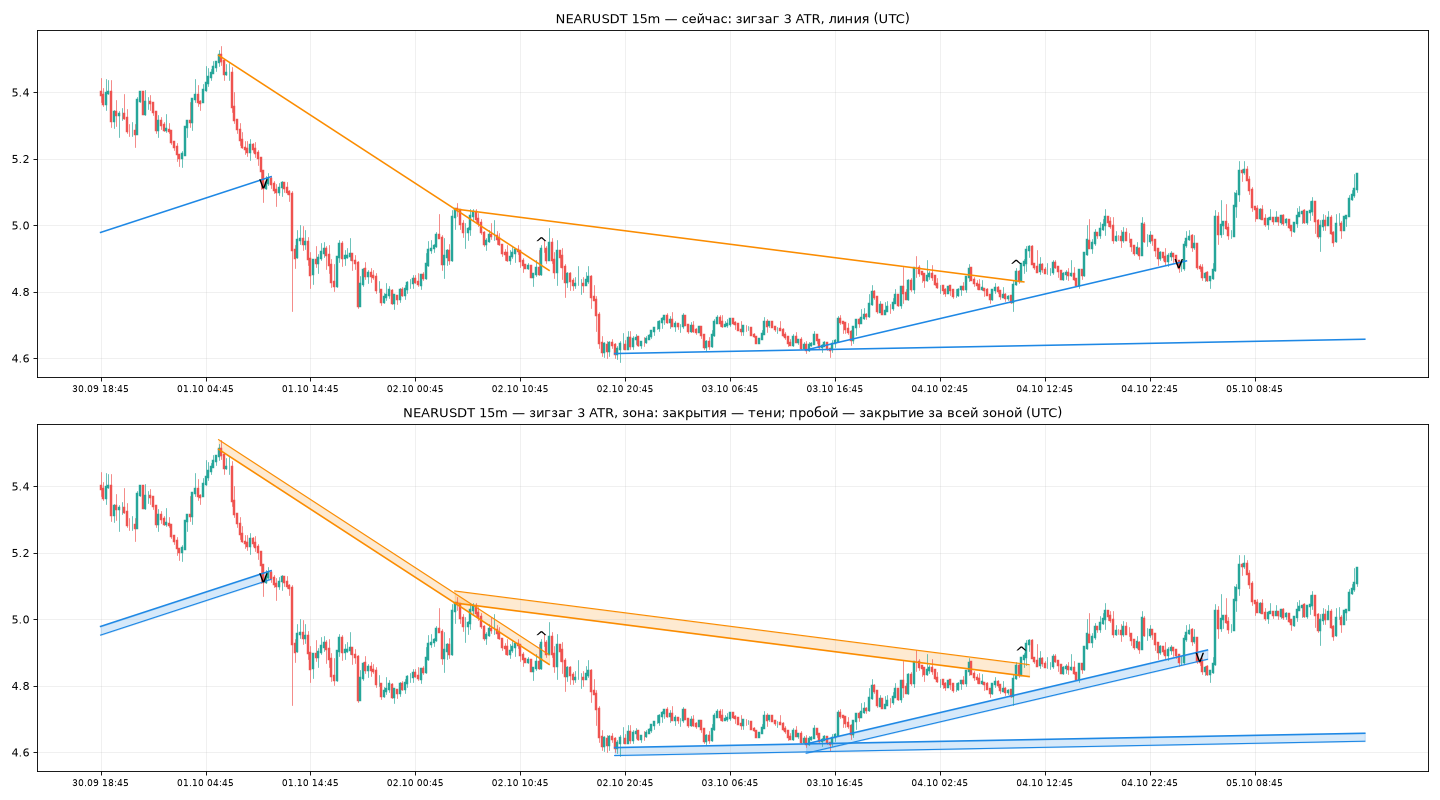

Source data for this figure (header and first rows):
ot, open, high, low, close, volume, taker_buy_volume
2026-09-25 09:00:00+00:00, 4.707, 4.754, 4.697, 4.728, 986284, 493990
2026-09-25 09:15:00+00:00, 4.728, 4.938, 4.723, 4.934, 2317189, 1404889
2026-09-25 09:30:00+00:00, 4.933, 5.013, 4.912, 4.989, 2877693, 1688794
2026-09-25 09:45:00+00:00, 4.99, 5.053, 4.864, 4.914, 1929954, 984493
2026-09-25 10:00:00+00:00, 4.914, 4.962, 4.893, 4.936, 863732, 416952
2026-09-25 10:15:00+00:00, 4.935, 5.013, 4.93, 4.993, 980839, 575231
2026-09-25 10:30:00+00:00, 4.992, 4.999, 4.945, 4.987, 680204, 375138
2026-09-25 10:45:00+00:00, 4.986, 5.0, 4.933, 4.959, 566215, 260314
2026-09-25 11:00:00+00:00, 4.959, 5.056, 4.959, 5.024, 985779, 573443
2026-09-25 11:15:00+00:00, 5.025, 5.045, 4.986, 5.04, 669435, 356880
2026-09-25 11:30:00+00:00, 5.04, 5.061, 4.993, 5.008, 695349, 352047
2026-09-25 11:45:00+00:00, 5.008, 5.03, 4.976, 5.026, 855615, 475724
2026-09-25 12:00:00+00:00, 5.026, 5.09, 5.013, 5.036, 803746, 431558
2026-09-25 12:15:00+00:00, 5.035, 5.056, 4.889, 5.048, 2246291, 962101
2026-09-25 12:30:00+00:00, 5.048, 5.114, 5.026, 5.046, 1352902, 644367
2026-09-25 12:45:00+00:00, 5.045, 5.069, 4.988, 5.053, 621732, 290628
2026-09-25 13:00:00+00:00, 5.054, 5.146, 5.035, 5.094, 947927, 475942
2026-09-25 13:15:00+00:00, 5.095, 5.136, 5.069, 5.081, 593736, 268495
2026-09-25 13:30:00+00:00, 5.08, 5.158, 5.043, 5.107, 910538, 456055
2026-09-25 13:45:00+00:00, 5.107, 5.188, 5.034, 5.173, 1383409, 682351
2026-09-25 14:00:00+00:00, 5.174, 5.183, 5.007, 5.053, 1673841, 716663
2026-09-25 14:15:00+00:00, 5.052, 5.098, 5.009, 5.064, 774704, 356399
2026-09-25 14:30:00+00:00, 5.065, 5.15, 5.043, 5.066, 892708, 453425
2026-09-25 14:45:00+00:00, 5.066, 5.124, 5.009, 5.119, 601602, 247618
2026-09-25 15:00:00+00:00, 5.12, 5.151, 5.079, 5.118, 553261, 297158
2026-09-25 15:15:00+00:00, 5.118, 5.144, 5.079, 5.082, 854063, 433402
2026-09-25 15:30:00+00:00, 5.082, 5.123, 5.049, 5.077, 927150, 434905
2026-09-25 15:45:00+00:00, 5.077, 5.122, 5.034, 5.098, 838124, 369030
2026-09-25 16:00:00+00:00, 5.098, 5.211, 5.092, 5.164, 1525736, 839316
2026-09-25 16:15:00+00:00, 5.164, 5.192, 5.1, 5.168, 636048, 370367
2026-09-25 16:30:00+00:00, 5.169, 5.195, 5.1, 5.125, 547130, 242465
2026-09-25 16:45:00+00:00, 5.125, 5.137, 5.021, 5.033, 683841, 241956
2026-09-25 17:00:00+00:00, 5.033, 5.133, 5.024, 5.081, 470348, 225991
2026-09-25 17:15:00+00:00, 5.08, 5.084, 4.922, 4.924, 709208, 290638
2026-09-25 17:30:00+00:00, 4.924, 5.012, 4.917, 4.991, 540768, 296534
2026-09-25 17:45:00+00:00, 4.99, 5.013, 4.95, 4.981, 352717, 190927
2026-09-25 18:00:00+00:00, 4.981, 4.989, 4.946, 4.964, 176496, 88148
2026-09-25 18:15:00+00:00, 4.963, 5.009, 4.956, 4.97, 304586, 150625
2026-09-25 18:30:00+00:00, 4.969, 5.004, 4.961, 5.004, 130980, 76470
2026-09-25 18:45:00+00:00, 5.004, 5.033, 4.99, 5.022, 210508, 112017
2026-09-25 19:00:00+00:00, 5.022, 5.077, 4.992, 5.072, 272240, 168007
2026-09-25 19:15:00+00:00, 5.073, 5.121, 5.054, 5.112, 324990, 169202
2026-09-25 19:30:00+00:00, 5.112, 5.137, 5.086, 5.1, 314838, 181557
2026-09-25 19:45:00+00:00, 5.1, 5.132, 5.034, 5.036, 462436, 256354
2026-09-25 20:00:00+00:00, 5.036, 5.076, 5.034, 5.059, 285873, 176025
2026-09-25 20:15:00+00:00, 5.058, 5.147, 5.056, 5.112, 237422, 135414
2026-09-25 20:30:00+00:00, 5.113, 5.148, 5.084, 5.12, 225807, 134243
2026-09-25 20:45:00+00:00, 5.121, 5.129, 5.067, 5.072, 173443, 93418
2026-09-25 21:00:00+00:00, 5.072, 5.119, 5.061, 5.084, 222758, 96364
2026-09-25 21:15:00+00:00, 5.084, 5.084, 4.956, 4.985, 452516, 180320
2026-09-25 21:30:00+00:00, 4.985, 5.004, 4.877, 4.897, 592033, 280272
2026-09-25 21:45:00+00:00, 4.896, 4.934, 4.854, 4.928, 434863, 249627
2026-09-25 22:00:00+00:00, 4.928, 4.99, 4.909, 4.973, 306812, 161388
2026-09-25 22:15:00+00:00, 4.973, 4.986, 4.925, 4.94, 279797, 119634
2026-09-25 22:30:00+00:00, 4.94, 4.976, 4.94, 4.963, 218165, 116274
2026-09-25 22:45:00+00:00, 4.963, 4.976, 4.936, 4.963, 211897, 143195
2026-09-25 23:00:00+00:00, 4.963, 4.997, 4.953, 4.976, 223241, 109325
2026-09-25 23:15:00+00:00, 4.976, 4.985, 4.948, 4.965, 125206, 66670
2026-09-25 23:30:00+00:00, 4.966, 4.988, 4.954, 4.965, 149217, 71441
2026-09-25 23:45:00+00:00, 4.964, 4.976, 4.945, 4.95, 135559, 66704
... 939 more rows
